Run: headless pygame with SDL's dummy video driver; simulated clock (each Clock.tick advances the game by its frame time, no real sleeping); random seed 0; keys injected as events and as key.get_pressed() state; mouse plan: one left click at the window centre at the start of phase 2, then a move to the lower-right quarter at the start of phase 3.
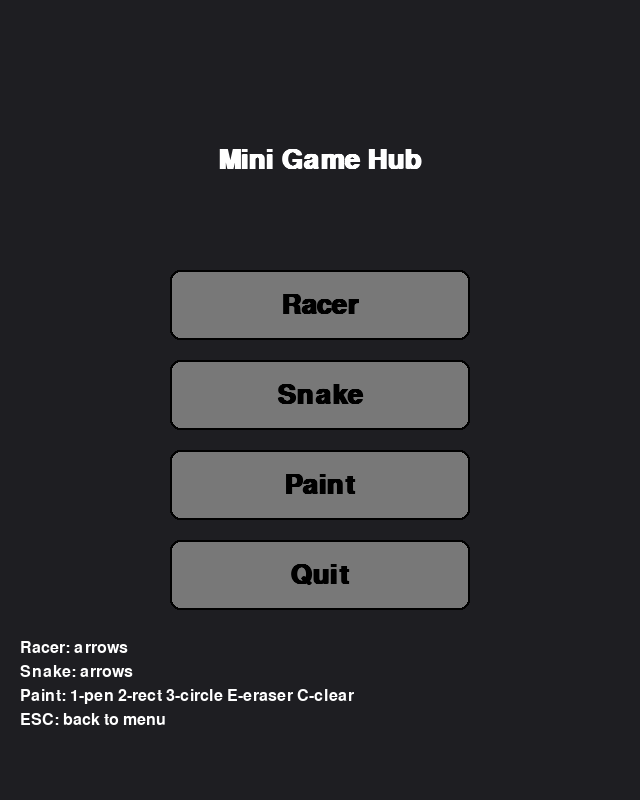
Frame 1 of 4 · flips 1–60 · no input
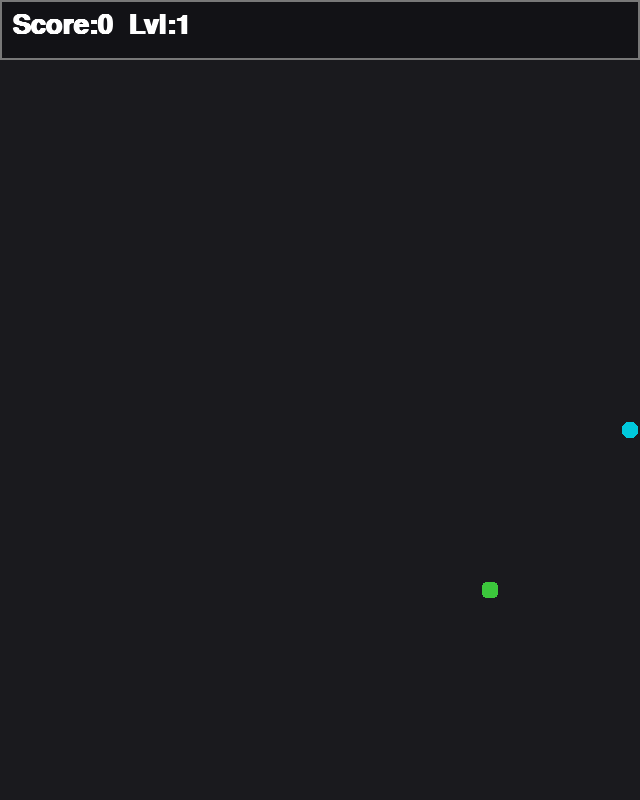
Frame 2 of 4 · flips 61–180 · clicked the window centre · tapped SPACE, RETURN · held RIGHT (→), D
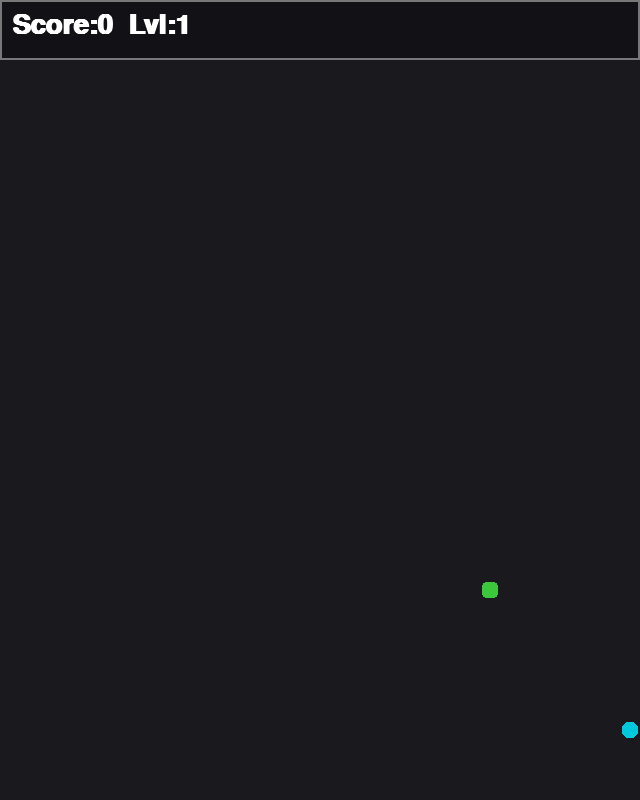
Frame 3 of 4 · flips 181–300 · moved the mouse to the lower-right quarter · held DOWN (↓), S
Frame 4 of 4 · flips 301–420 · held LEFT (←), A, UP (↑), W · screen same as frame 2, image omitted

The pygame program that drew these frames:

import pygame, sys, random
pygame.init()
W,H = 640,800
S = pygame.display.set_mode((W,H))
C = pygame.time.Clock()
F = pygame.font.SysFont(None, 24)
B = pygame.font.SysFont(None, 40, bold=True)
WHITE,BLACK,GRAY,RED,GREEN,BLUE,YEL = (255,255,255),(0,0,0),(120,120,120),(220,60,60),(60,200,60),(60,120,220),(240,200,0)

class Scene:
    def handle(self,ev):...
    def update(self):...
    def draw(self,s):...

def btn(s, r, txt):
    m = pygame.mouse.get_pos()
    col = WHITE if r.collidepoint(m) else GRAY
    pygame.draw.rect(s, col, r, border_radius=10)
    pygame.draw.rect(s, BLACK, r, 2, border_radius=10)
    s.blit(B.render(txt, True, BLACK), B.render(txt, True, BLACK).get_rect(center=r.center))

class Menu(Scene):
    def __init__(self, switch):
        self.go = switch
        x = W//2-150
        self.b = {"Racer":pygame.Rect(x,270,300,70),
                  "Snake":pygame.Rect(x,360,300,70),
                  "Paint":pygame.Rect(x,450,300,70),
                  "Quit": pygame.Rect(x,540,300,70)}
    def handle(self,ev):
        for e in ev:
            if e.type==pygame.QUIT: pygame.quit();sys.exit()
            if e.type==pygame.MOUSEBUTTONDOWN and e.button==1:
                for k,r in self.b.items():
                    if r.collidepoint(e.pos):
                        if k=="Racer": self.go(Racer(self.go))
                        if k=="Snake": self.go(Snake(self.go))
                        if k=="Paint": self.go(Paint(self.go))
                        if k=="Quit":  pygame.quit();sys.exit()
    def draw(self,s):
        s.fill((30,30,34))
        t = B.render("Mini Game Hub", True, WHITE); s.blit(t, t.get_rect(center=(W//2,160)))
        for k,r in self.b.items(): btn(s,r,k)
        tips = ["Racer: arrows","Snake: arrows","Paint: 1-pen 2-rect 3-circle E-eraser C-clear","ESC: back to menu"]
        for i,x in enumerate(tips): s.blit(F.render(x,True,WHITE),(20,640+i*24))

# ---- RACER ----
class Racer(Scene):
    def __init__(self, go):
        self.go=go
        self.road = pygame.Rect(W//2-140, 0, 280, H)
        self.p = pygame.Rect(W//2-20, H-120, 40, 70)
        self.v = 6; self.score=0; self.dead=False
        self.en = [pygame.Rect(random.randrange(self.road.left,self.road.right-40,50),
                               -random.randint(50,500),40,70) for _ in range(4)]
        self.co = [pygame.Rect(random.randint(self.road.left+15,self.road.right-15),-random.randint(60,600),16,16) for _ in range(4)]
    def handle(self,ev):
        for e in ev:
            if e.type==pygame.QUIT: pygame.quit();sys.exit()
            if e.type==pygame.KEYDOWN and e.key==pygame.K_ESCAPE: self.go(Menu(self.go))
    def update(self):
        if self.dead: return
        k=pygame.key.get_pressed()
        if k[pygame.K_LEFT]:  self.p.x-=7
        if k[pygame.K_RIGHT]: self.p.x+=7
        self.p.clamp_ip(self.road.inflate(-10,0))
        for r in self.en:
            r.y+=self.v
            if r.y>H: r.y=-random.randint(80,300); r.x=random.randrange(self.road.left,self.road.right-40,50)
            if r.colliderect(self.p): self.dead=True
        for c in self.co:
            c.y+=self.v
            if c.y>H: c.y=-random.randint(120,400); c.x=random.randint(self.road.left+15,self.road.right-15)
            if c.colliderect(self.p): self.score+=1; c.y=-random.randint(120,400)
        self.v = 6 + self.score//8
    def draw(self,s):
        s.fill((20,140,20)); pygame.draw.rect(s,(60,60,60),self.road)
        for y in range(-30,H,70): pygame.draw.rect(s,WHITE,(W//2-5,y,10,40),border_radius=6)
        pygame.draw.rect(s,BLUE,self.p,border_radius=6)
        [pygame.draw.rect(s,RED,r,border_radius=6) for r in self.en]
        [pygame.draw.circle(s,YEL,(c.centerx,c.centery),8) for c in self.co]
        s.blit(B.render(f"Coins: {self.score}",True,WHITE),(12,12))
        if self.dead: s.blit(B.render("CRASH! ESC for menu",True,WHITE), (W//2-160,H//2))

# ---- SNAKE ----
class Snake(Scene):
    def __init__(self, go, g=20):
        self.go=go; self.g=g; self.cols, self.rows = W//g, (H-60)//g; self.reset()
    def reset(self):
        self.body=[(self.cols//2,self.rows//2)]; self.dir=(1,0); self.food=self.spawn(); self.t=0; self.score=0; self.level=1
    def spawn(self):
        while True:
            f=(random.randrange(self.cols), random.randrange(self.rows))
            if f not in self.body: return f
    def handle(self,ev):
        for e in ev:
            if e.type==pygame.QUIT: pygame.quit();sys.exit()
            if e.type==pygame.KEYDOWN:
                if e.key==pygame.K_ESCAPE: self.go(Menu(self.go))
                if e.key in (pygame.K_LEFT,pygame.K_a) and self.dir!=(1,0):  self.dir=(-1,0)
                if e.key in (pygame.K_RIGHT,pygame.K_d) and self.dir!=(-1,0): self.dir=(1,0)
                if e.key in (pygame.K_UP,pygame.K_w) and self.dir!=(0,1):    self.dir=(0,-1)
                if e.key in (pygame.K_DOWN,pygame.K_s) and self.dir!=(0,-1): self.dir=(0,1)
    def update(self):
        self.t+=C.get_time(); step=int(1000/(6+self.level*2))
        if self.t>=step:
            self.t=0
            hx,hy=self.body[0][0]+self.dir[0], self.body[0][1]+self.dir[1]
            if not(0<=hx<self.cols and 0<=hy<self.rows) or (hx,hy) in self.body: self.reset();return
            self.body.insert(0,(hx,hy))
            if (hx,hy)==self.food:
                self.score+=1; self.food=self.spawn()
                if self.score%4==0: self.level+=1
            else: self.body.pop()
    def draw(self,s):
        s.fill((18,18,22)); pygame.draw.rect(s,GRAY,(0,0,W,60),2)
        s.blit(B.render(f"Score:{self.score}  Lvl:{self.level}",True,WHITE),(12,12))
        pygame.draw.rect(s,(26,26,30),(0,60,W,H-60))
        fx,fy=self.food; pygame.draw.rect(s,GREEN,(fx*self.g+2,60+fy*self.g+2,self.g-4,self.g-4),border_radius=4)
        for i,(x,y) in enumerate(self.body):
            col=(180,240,255) if i else (0,200,220)
            pygame.draw.rect(s,col,(x*self.g+2,60+y*self.g+2,self.g-4,self.g-4),border_radius=6)

# ---- PAINT ----
class Paint(Scene):
    def __init__(self, go):
        self.go=go; self.canvas=pygame.Surface((W,H-60)); self.canvas.fill(WHITE)
        self.mode="pen"; self.col=BLACK; self.drawing=False; self.start=None; self.th=5
        self.palette=[BLACK,RED,GREEN,BLUE,YEL,(0,200,200),(200,0,200)]
    def handle(self,ev):
        for e in ev:
            if e.type==pygame.QUIT: pygame.quit();sys.exit()
            if e.type==pygame.KEYDOWN:
                if e.key==pygame.K_ESCAPE: self.go(Menu(self.go))
                if e.key==pygame.K_1: self.mode="pen"
                if e.key==pygame.K_2: self.mode="rect"
                if e.key==pygame.K_3: self.mode="circle"
                if e.key==pygame.K_e: self.mode="eraser"
                if e.key==pygame.K_c: self.canvas.fill(WHITE)
            if e.type==pygame.MOUSEBUTTONDOWN:
                if e.button==1:
                    if self.pick(e.pos): continue
                    self.drawing=True; self.start=(e.pos[0],e.pos[1]-60)
                if e.button==4: self.th=min(60,self.th+1)
                if e.button==5: self.th=max(1,self.th-1)
            if e.type==pygame.MOUSEBUTTONUP and e.button==1:
                if self.drawing: self.finish(self.start,(e.pos[0],e.pos[1]-60))
                self.drawing=False
            if e.type==pygame.MOUSEMOTION and self.drawing and self.mode in ("pen","eraser"):
                p=(e.pos[0],e.pos[1]-60); pygame.draw.line(self.canvas, WHITE if self.mode=="eraser" else self.col, self.start, p, self.th); self.start=p
    def pick(self,pos):
        x,y=pos
        if y>60: return False
        for i,c in enumerate(self.palette):
            r=pygame.Rect(12+i*36,12,28,28)
            if r.collidepoint(pos): self.col=c; return True
        return False
    def finish(self,a,b):
        if self.mode=="rect":
            r=pygame.Rect(min(a[0],b[0]),min(a[1],b[1]),abs(a[0]-b[0]),abs(a[1]-b[1]))
            pygame.draw.rect(self.canvas,self.col,r,self.th)
        if self.mode=="circle":
            dx,dy=b[0]-a[0],b[1]-a[1]; r=int((dx*dx+dy*dy)**0.5)
            pygame.draw.circle(self.canvas,self.col,a,r,self.th)
    def draw(self,s):
        s.fill((32,32,38)); pygame.draw.rect(s,(26,26,30),(0,0,W,60))
        s.blit(B.render("Paint  1:Pen 2:Rect 3:Circle  E:Eraser  C:Clear  ESC:Menu",True,WHITE),(12,12))
        for i,c in enumerate(self.palette):
            r=pygame.Rect(12+i*36,12,28,28); pygame.draw.rect(s,c,r); pygame.draw.rect(s,WHITE if c==self.col else BLACK,r,2)
        s.blit(self.canvas,(0,60))

def main():
    cur={"scene":None}
    def switch(sc): cur["scene"]=sc
    switch(Menu(switch))
    while True:
        ev=pygame.event.get()
        cur["scene"].handle(ev)
        if hasattr(cur["scene"],"update"): cur["scene"].update()
        cur["scene"].draw(S)
        pygame.display.flip(); C.tick(60)

if __name__=="__main__": main()
